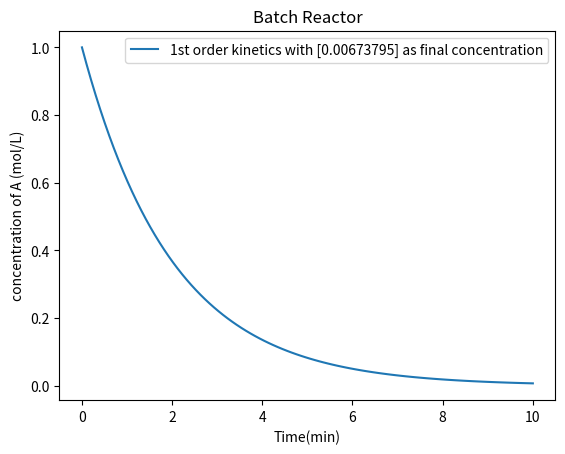
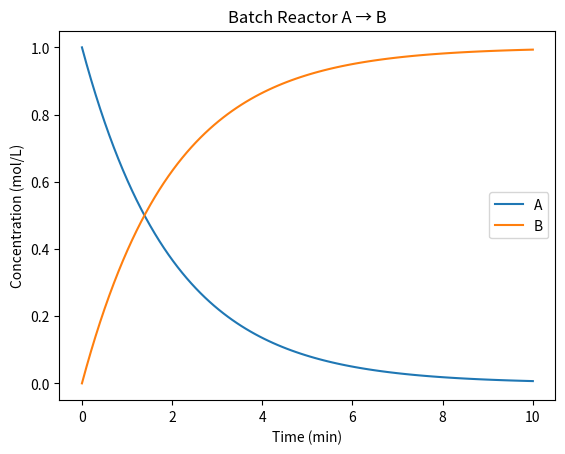
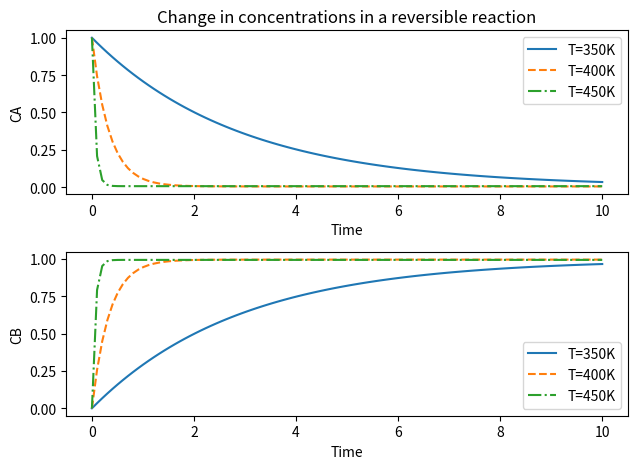
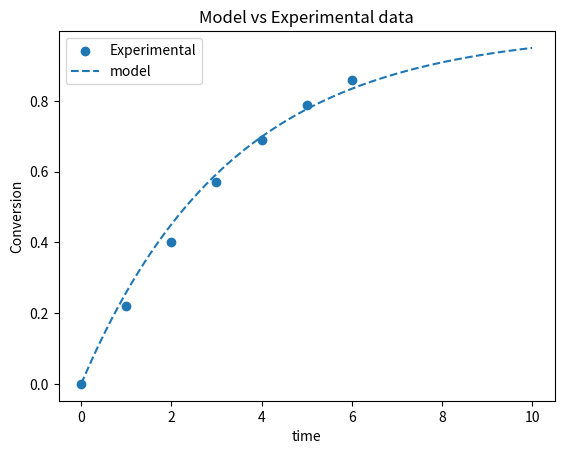

Write Python code to recreate these figures, in order.
from scipy.optimize import brentq
import numpy as np
A1=6.90565
B1=1211.033
C1=220.79
A2=6.95464
B2=1344.8
C2=219.48
def dew_eq(T):
    P_sat=[10**(A1-B1/(C1+T)),10**(A2-B2/(C2+T))]
    yi=[0.4,0.6]
    P=760 
    return sum(y*P/P_vap for y,P_vap in zip(yi,P_sat))-1
print(dew_eq(80))
T_dew=brentq(dew_eq,50,150)
print(T_dew)

    

from scipy.integrate import odeint 
import numpy as np
import matplotlib.pyplot as plt 
t=np.linspace(0,10,100)
def mango(Ca,t):
    k=0.5
    dCadt=-k*Ca
    return dCadt
Ca0=1
solution=odeint(mango,Ca0,t)
plt.plot(t,solution,label=f"1st order kinetics with {solution[99]} as final concentration")
plt.xlabel('Time(min)')
plt.ylabel('concentration of A (mol/L)')
plt.title('Batch Reactor')
plt.legend()
plt.show()

from scipy.integrate import odeint 
import numpy as np
import matplotlib.pyplot as plt 
t=np.linspace(0,10,100)
def reactor(y,t):
    Ca,Cb=y
    k=0.5
    dCadt=-k*Ca
    dCbdt=k*Ca
    return [dCadt,dCbdt]
y0=[1,0]
solution=odeint(reactor,y0,t)
Ca = solution[:,0]
Cb = solution[:,1]
plt.plot(t, Ca, label='A')
plt.plot(t, Cb, label='B')
plt.xlabel('Time (min)')
plt.ylabel('Concentration (mol/L)')
plt.title('Batch Reactor A → B')
plt.legend()
plt.show()


    

##This code calculates and plots the change in concentrations for a first-order reversible reaction
##This code calculates the rate constants using Arrehenius equation
from scipy.integrate import odeint 
import numpy as np
import matplotlib.pyplot as plt 
t=np.linspace(0,10,100)
def reactor(y,t,T):
    Ca,Cb=y
    Af = 1e7
    Ar=1e6
    Ef = 50000
    Er=60000
    R = 8.314
    kf=Af*np.exp(-Ef/(R*T))
    kr=Ar*np.exp(-Er/(R*T))
    Rf=kf*Ca
    Rr=kr*Cb
    dCadt=-Rf+Rr
    dCbdt=Rf-Rr
    return np.array([dCadt,dCbdt])
Temps=np.array([350,400,450])
Styles=np.array(['-','--','-.'])
y0=[1,0]
fig,ax=plt.subplots(2,1)
for Temps,Styles in zip(Temps,Styles):
    Solution=odeint(reactor,y0,t,args=(Temps,))
    CA=Solution[:,0]
    CB=Solution[:,1]
    ax[0].plot(t,CA,Styles,label=f'T={Temps}K')
    ax[1].plot(t,CB,Styles,label=f'T={Temps}K')
    ax[0].legend()
    ax[1].legend()
ax[0].set_xlabel('Time')
ax[1].set_xlabel('Time')
ax[0].set_ylabel('CA')
ax[1].set_ylabel('CB')
ax[0].set_title('Change in concentrations in a reversible reaction')
plt.tight_layout()
plt.show()

## Generating graph for comparing experimental data for a first order irreversible reaction v/s analytical solution with given constants.
import pandas as pd
import matplotlib.pyplot as plt
import numpy as np
#Experimental Data
time_exp=[0,1,2,3,4,5,6]
conv_exp=[0.00,0.22,0.40,0.57,0.69,0.79,0.86]
data=pd.DataFrame({'Time':time_exp,'Conversion':conv_exp})
data.head()
data.describe()
plt.scatter(data['Time'],data['Conversion'],label='Experimental')
#Analytical Solution
t_model=np.linspace(0,10,100)
k=0.3
conv_model=1-np.exp(-k*np.array(t_model))
plt.plot(t_model,conv_model,'--',label='model')
plt.xlabel('time')
plt.ylabel('Conversion')
plt.title('Model vs Experimental data')
plt.legend()
plt.show()
##The graph clearly shows that the data predictabely matches the analytical soultions of the governing equations for this process.
#This graph also validates the experimental methodology to achieve this data for the given reaction.
